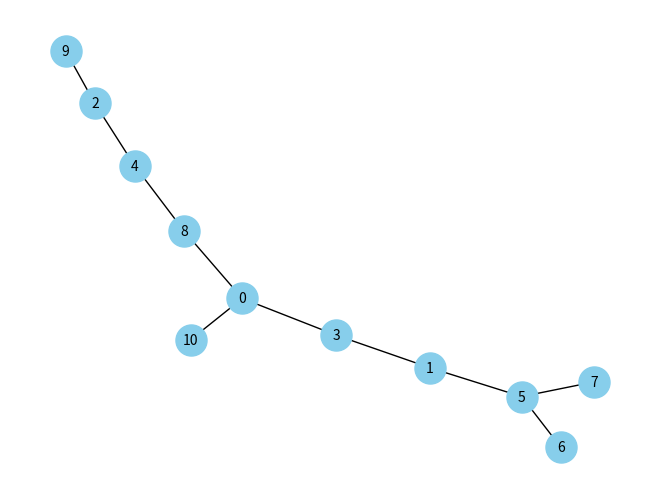

Write the Python code that produced this figure.
# TODO: Rendi il plot adattivo al codice sorgente

import networkx as nx
import matplotlib.pyplot as plt

# Definisci i nodi e gli archi
edges = [(0, 10), (0, 8), (1, 5), (2, 9), (4, 8), (2, 4), (1, 3), (0, 3), (5, 7), (5, 6)]

# Crea un grafico
G = nx.Graph()

# Aggiungi nodi e archi al grafico
G.add_edges_from(edges)

# Disegna il grafico
pos = nx.spring_layout(G)  # Calcola le posizioni dei nodi
nx.draw(G, pos, with_labels=True, node_size=500, node_color='skyblue', font_size=10, font_color='black')
plt.show()
